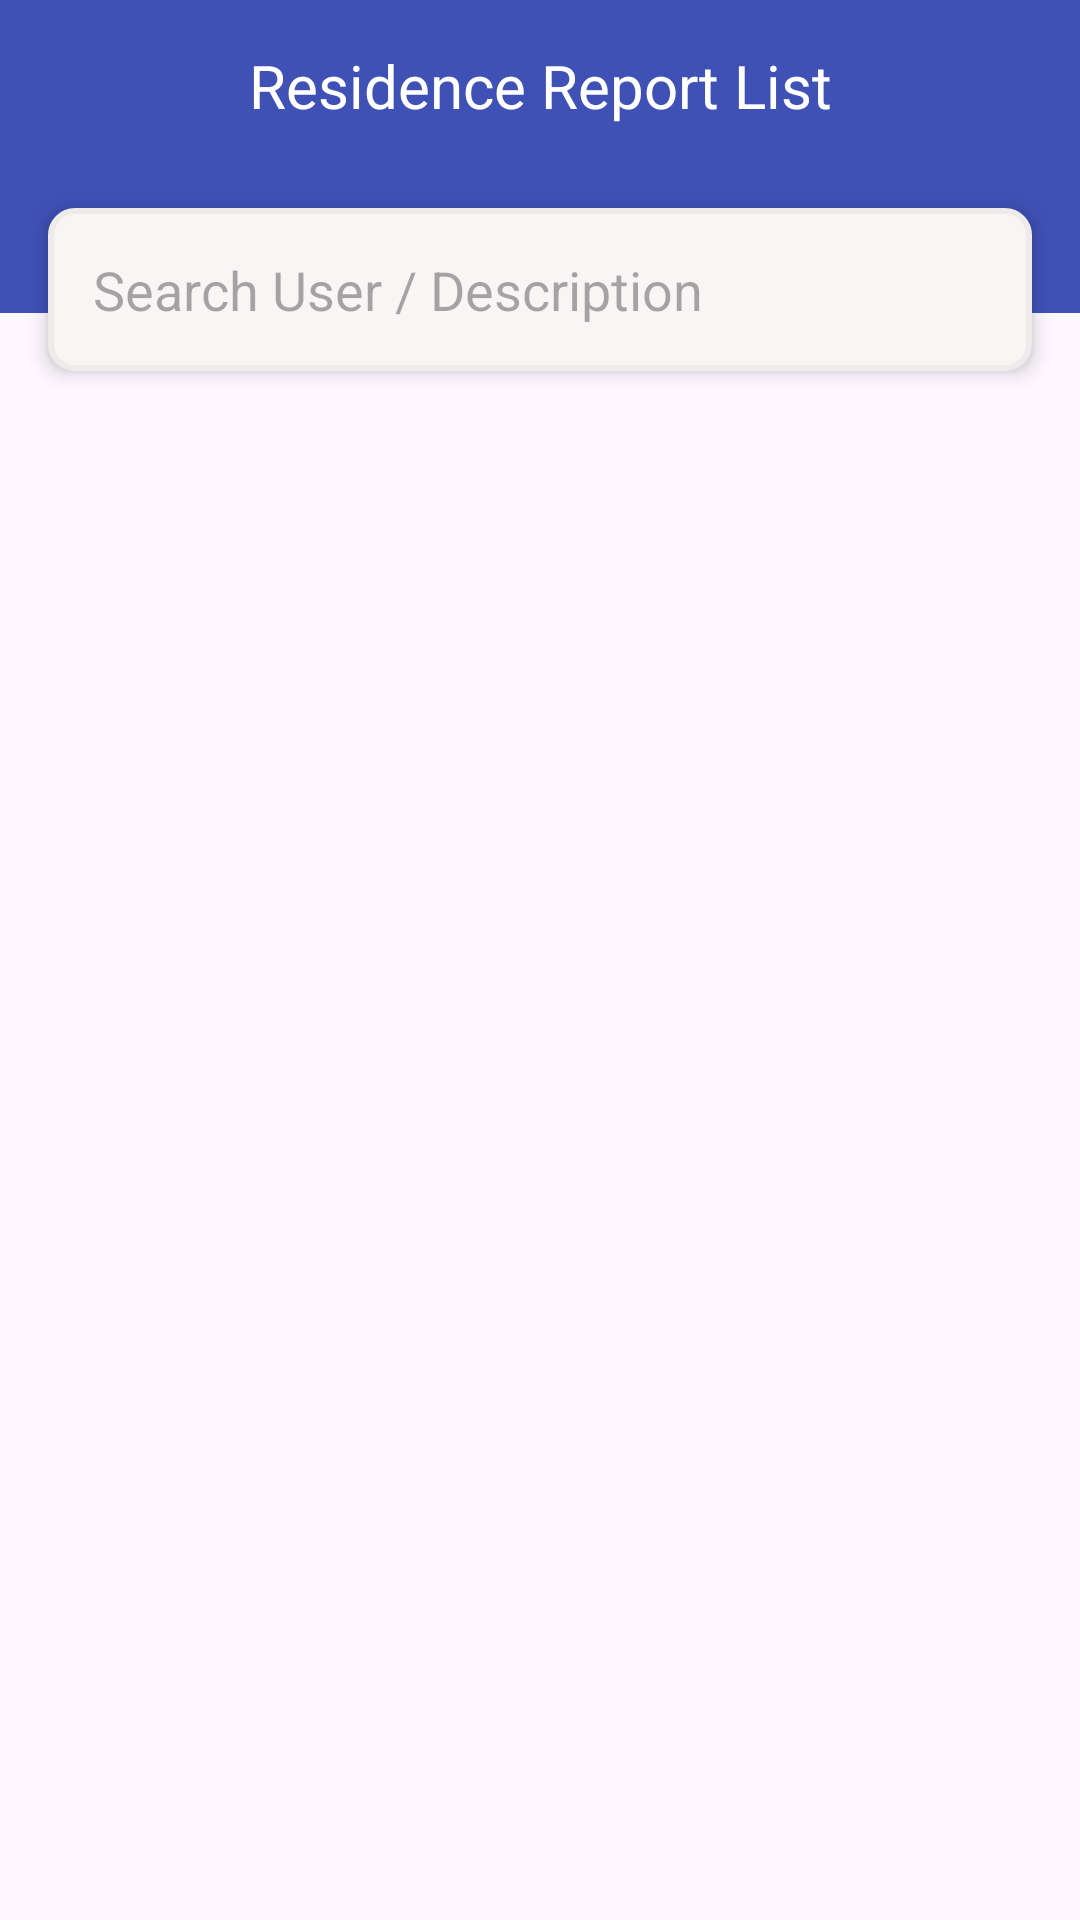

Android layout source for this screen:
<!-- AndroidManifest.xml: application theme Theme.SmartAIBasedFireMonitoring -->
<!-- res/layout/fragment_fire_report_list.xml -->
<?xml version="1.0" encoding="utf-8"?>
<androidx.constraintlayout.widget.ConstraintLayout xmlns:android="http://schemas.android.com/apk/res/android"
    xmlns:app="http://schemas.android.com/apk/res-auto"
    xmlns:tools="http://schemas.android.com/tools"
    android:id="@+id/main"
    android:fitsSystemWindows="true"
    android:layout_width="match_parent"
    android:layout_height="match_parent">

    <androidx.recyclerview.widget.RecyclerView
        android:id="@+id/recyclerView"
        android:layout_width="match_parent"
        android:layout_height="0dp"
        android:layout_margin="15dp"
        app:layout_constraintBottom_toBottomOf="parent"
        app:layout_constraintEnd_toEndOf="parent"
        app:layout_constraintStart_toStartOf="parent"
        app:layout_constraintTop_toBottomOf="@+id/relativeLayout" />

    <RelativeLayout
        android:id="@+id/relativeLayout"
        android:layout_width="match_parent"
        android:layout_height="wrap_content"
        android:layout_marginTop="-3dp"
        app:layout_constraintEnd_toEndOf="parent"
        app:layout_constraintHorizontal_bias="0.0"
        app:layout_constraintStart_toStartOf="parent"
        app:layout_constraintTop_toBottomOf="@+id/textView20">

        

        
        <View
            android:id="@+id/view2"
            android:layout_width="match_parent"
            android:layout_height="50dp"
            android:background="#3F51B5" />

        <EditText
            android:id="@+id/searchUser"
            android:layout_width="match_parent"
            android:layout_height="wrap_content"
            android:layout_centerInParent="true"
            android:layout_marginStart="16dp"
            android:layout_marginTop="30dp"
            android:layout_marginEnd="16dp"
            android:background="@drawable/edittext_background"
            android:elevation="4dp"
            android:hint="Search User / Description"
            android:inputType="text"
            android:padding="15dp" />
    </RelativeLayout>

    <TextView
        android:id="@+id/textView20"
        android:layout_width="match_parent"
        android:layout_height="wrap_content"
        android:background="#3F51B5"
        android:gravity="center"
        android:padding="15dp"
        android:text="Residence Report List"
        android:textColor="@color/white"
        android:textSize="20sp"
        app:layout_constraintEnd_toEndOf="parent"
        app:layout_constraintStart_toStartOf="parent"
        app:layout_constraintTop_toTopOf="parent" />

    <ImageView
        android:id="@+id/imageView3"
        android:layout_width="35dp"
        android:layout_height="35dp"
        android:layout_marginStart="12dp"
        android:layout_marginTop="16dp"
        android:background="@drawable/circle_bg"
        android:backgroundTint="@color/bottom_nav_icon_color"
        android:padding="12dp"
        android:src="@drawable/back"
        android:tint="@color/white"
        app:layout_constraintStart_toStartOf="parent"
        app:layout_constraintTop_toTopOf="parent" />

</androidx.constraintlayout.widget.ConstraintLayout>
<!-- resources referenced by this layout -->
<resources>
  <color name="white">#FFFFFFFF</color>
  <!-- drawable circle_bg (drawable) -->
  <shape xmlns:android="http://schemas.android.com/apk/res/android"
      android:shape="oval">
  
      
      <stroke
          android:width="2dp"
          android:color="#B3B0B0"/>  
  </shape>
  <!-- drawable edittext_background (drawable) -->
  <?xml version="1.0" encoding="utf-8"?>
  <shape xmlns:android="http://schemas.android.com/apk/res/android"
      android:shape="rectangle">
  
      
      <solid android:color="#F8F5F5" />
  
      
      <stroke
          android:width="2dp"
          android:color="#EFEBEB" />
  
      
      <corners android:radius="8dp" />
  
      
      <padding
          android:left="12dp"
          android:top="12dp"
          android:right="12dp"
          android:bottom="12dp" />
  </shape>
  <style name="Theme.SmartAIBasedFireMonitoring" parent="Base.Theme.SmartAIBasedFireMonitoring" />
  <style name="Base.Theme.SmartAIBasedFireMonitoring" parent="Theme.Material3.DayNight.NoActionBar">
          
          
      </style>
</resources>
